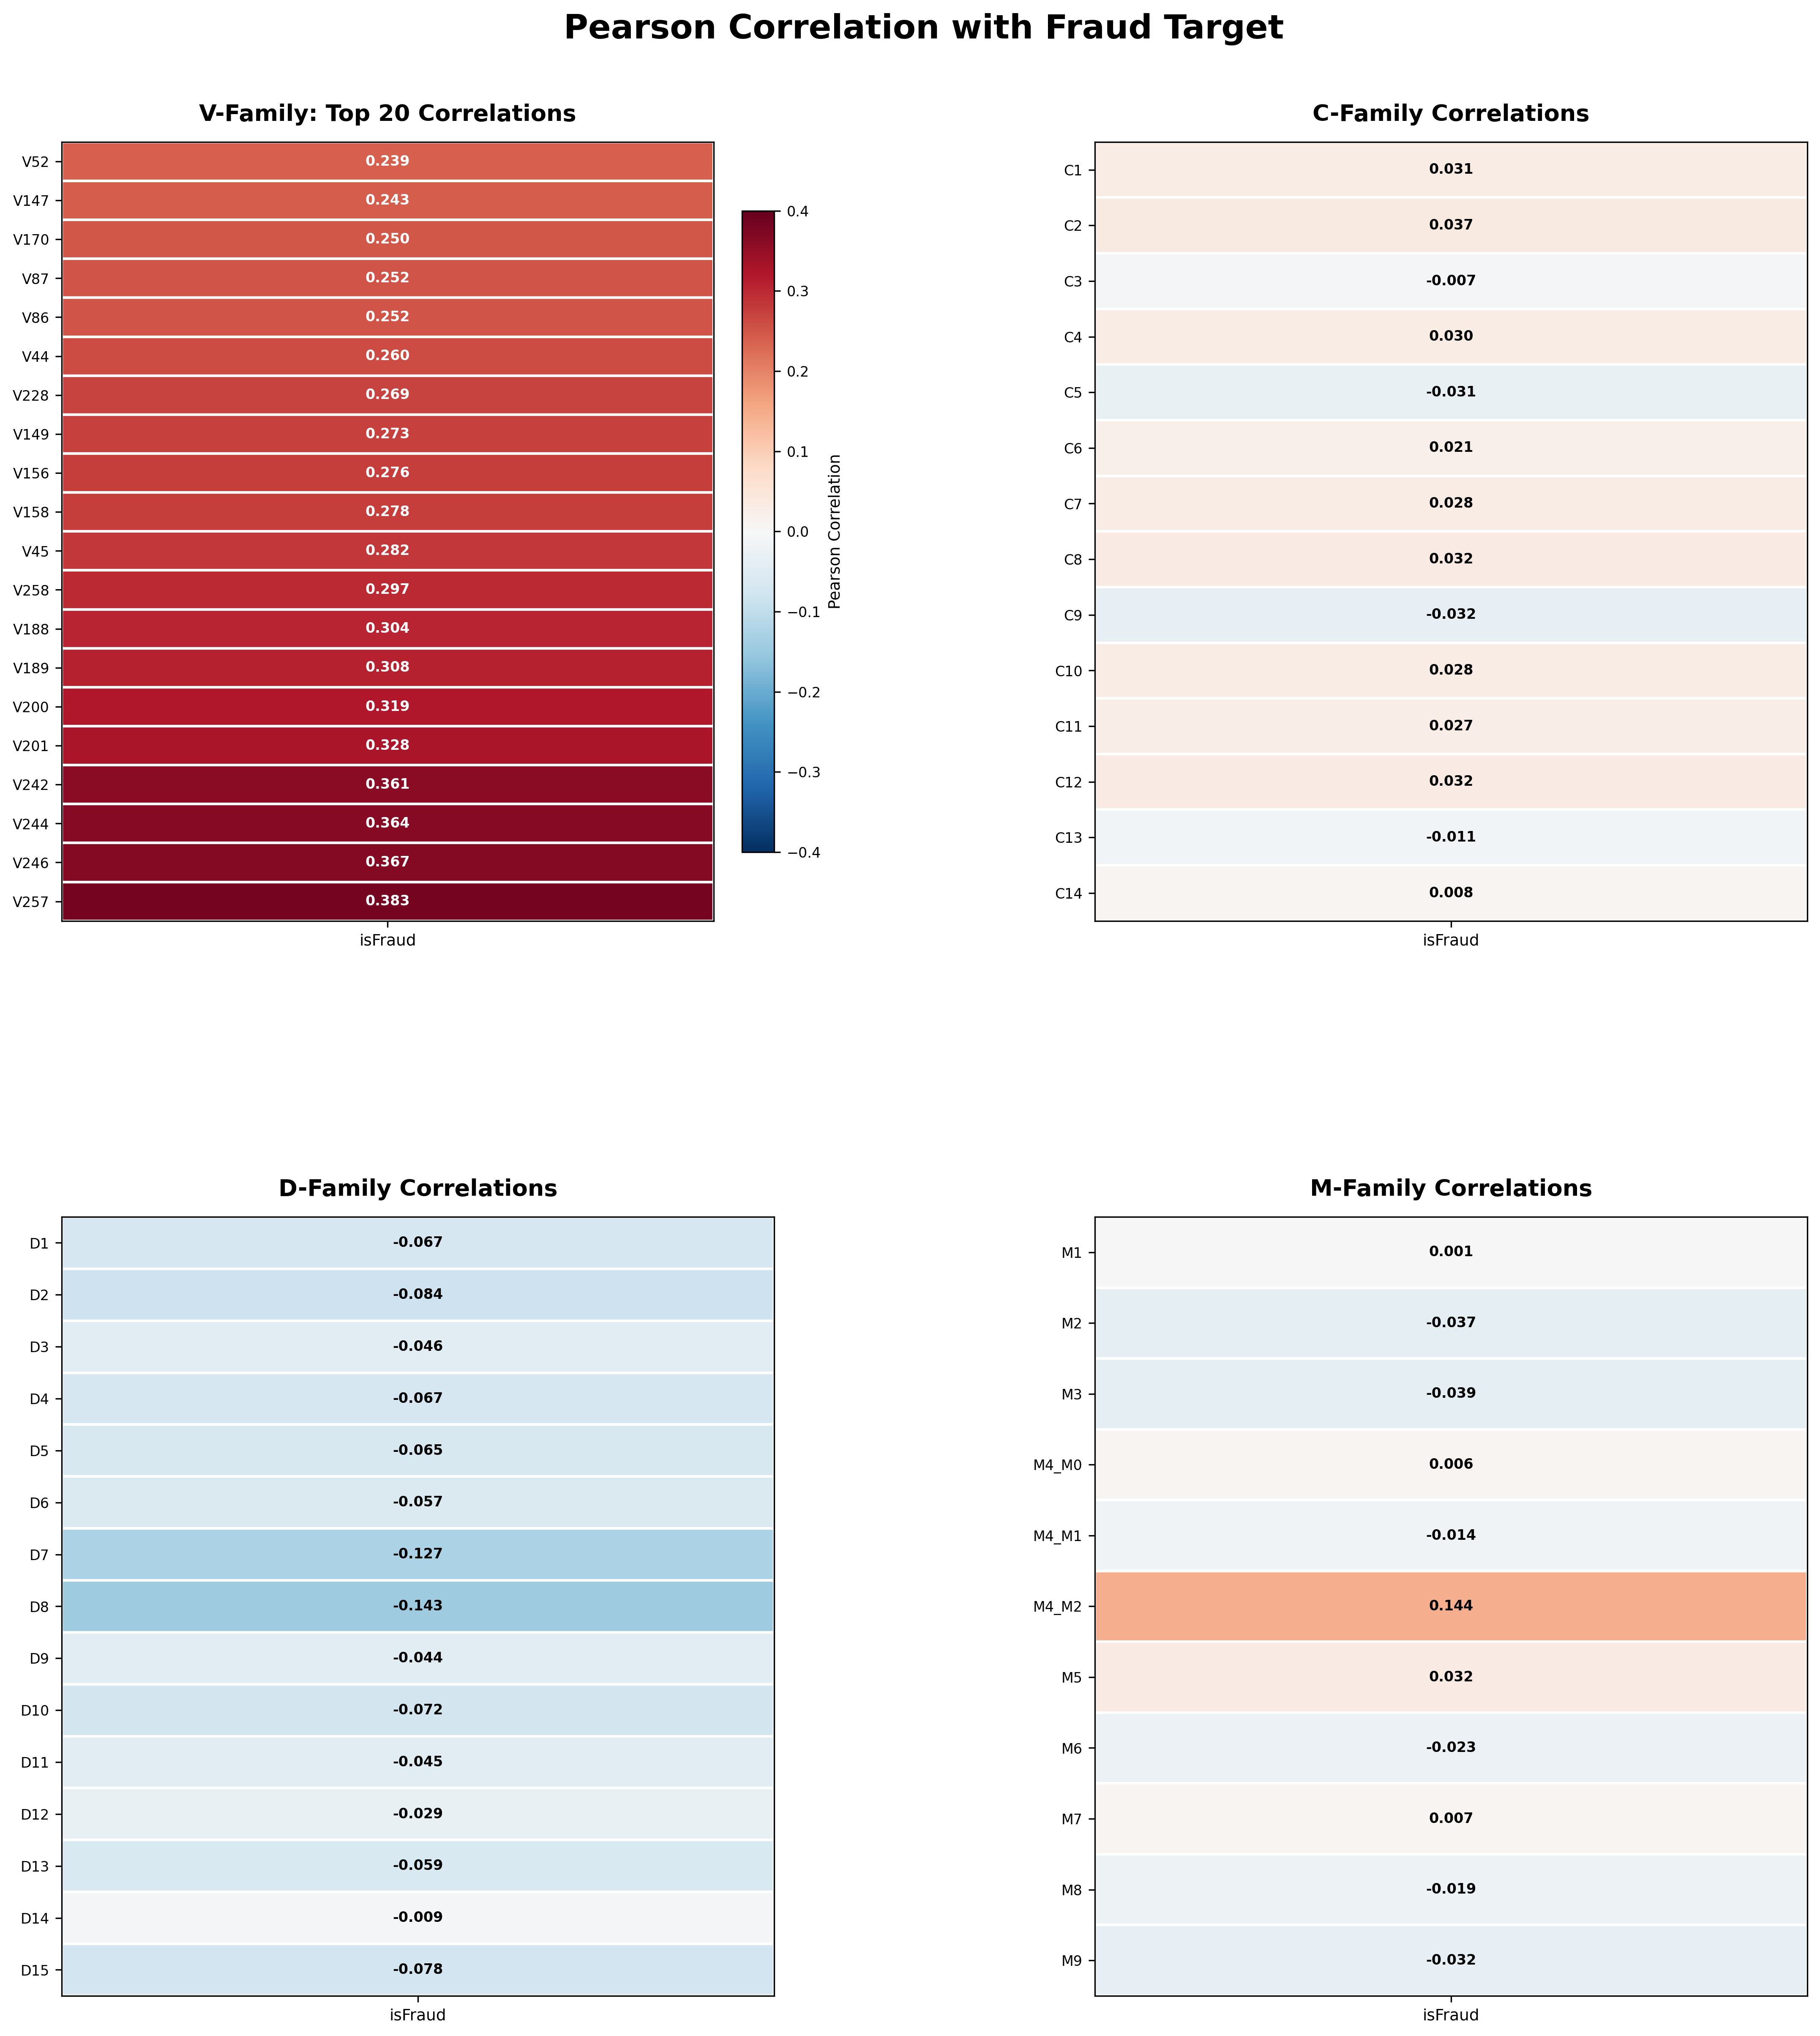

The script that saved this image:

import json
import re
import numpy as np
import pandas as pd
import matplotlib.pyplot as plt
from matplotlib.colors import TwoSlopeNorm


# ============================================================
# Configuration
# ============================================================

V_FILE = "v1-339_correlation_fraud.json"
C_FILE = "c1-14_correlation.json"
D_FILE = "d1-15_correlation.json"
M_FILE = "m1-9_correlation.json"
M4_FILE = "m1-9_correlation2.json"

OUTPUT_FILE = "correlation_analysis.png"

TOP_V_VARIABLES = 20
DPI = 300

VMIN = -0.40
VMAX = 0.40


# ============================================================
# JSON loading
# ============================================================

def load_json(filename):
    with open(filename, "r", encoding="utf-8") as file:
        return json.load(file)


def load_single_record(filename):
    data = load_json(filename)

    if isinstance(data, list):
        if not data:
            return {}
        return data[0]

    return data


def to_numeric(value):
    if value is None:
        return np.nan

    try:
        return float(value)
    except (ValueError, TypeError):
        return np.nan


# ============================================================
# Load data
# ============================================================

v_data = load_json(V_FILE)
c_data = load_single_record(C_FILE)
d_data = load_single_record(D_FILE)
m_data = load_single_record(M_FILE)
m4_data = load_single_record(M4_FILE)


# ============================================================
# Prepare V-family correlations
# ============================================================

v_df = pd.DataFrame(v_data)

v_df["correlacion"] = v_df["correlacion"].apply(to_numeric)

v_df = v_df.dropna(subset=["correlacion"])

v_df["variable"] = v_df["variable"].astype(str)

v_top = (
    v_df.assign(
        absolute_correlation=v_df["correlacion"].abs()
    )
    .sort_values(
        "absolute_correlation",
        ascending=False
    )
    .head(TOP_V_VARIABLES)
    .sort_values("correlacion", ascending=True)
)

v_labels = v_top["variable"].tolist()
v_values = v_top["correlacion"].tolist()


# ============================================================
# Prepare C-family correlations
# ============================================================

c_values = {}

for key, value in c_data.items():

    if key.startswith("corr_C"):
        variable = key.replace("corr_", "")
        correlation = to_numeric(value)

        if not np.isnan(correlation):
            c_values[variable] = correlation

c_labels = sorted(
    c_values.keys(),
    key=lambda x: int(x.replace("C", ""))
)

c_correlations = [c_values[x] for x in c_labels]


# ============================================================
# Prepare D-family correlations
# ============================================================

d_values = {}

for key, value in d_data.items():

    if key.startswith("corr_D"):
        variable = key.replace("corr_", "")
        correlation = to_numeric(value)

        if not np.isnan(correlation):
            d_values[variable] = correlation

d_labels = sorted(
    d_values.keys(),
    key=lambda x: int(x.replace("D", ""))
)

d_correlations = [d_values[x] for x in d_labels]


# ============================================================
# Prepare M-family correlations
# ============================================================

m_values = {}

for key, value in m_data.items():

    if key.startswith("corr_M"):
        variable = key.replace("corr_", "")
        correlation = to_numeric(value)

        if not np.isnan(correlation):
            m_values[variable] = correlation


# Add available M4 category correlations
for key, value in m4_data.items():

    if key.startswith("corr_M4_"):
        variable = key.replace("corr_", "")
        correlation = to_numeric(value)

        if not np.isnan(correlation):
            m_values[variable] = correlation


# Sort M variables correctly, including M4_M0, M4_M1 and M4_M2
def sort_m_variables(variable):
    numbers = re.findall(r"\d+", variable)
    return tuple(int(number) for number in numbers)


m_labels = sorted(
    m_values.keys(),
    key=sort_m_variables
)

m_correlations = [m_values[x] for x in m_labels]


# ============================================================
# Heatmap plotting function
# ============================================================

def plot_correlation_heatmap(
    ax,
    labels,
    values,
    title,
    norm,
    cmap,
    show_colorbar=False
):

    matrix = np.array(values).reshape(-1, 1)

    image = ax.imshow(
        matrix,
        cmap=cmap,
        norm=norm,
        aspect="auto"
    )

    ax.set_title(
        title,
        fontsize=13,
        fontweight="bold",
        pad=12
    )

    ax.set_yticks(np.arange(len(labels)))
    ax.set_yticklabels(labels, fontsize=8)

    ax.set_xticks([0])
    ax.set_xticklabels(["isFraud"], fontsize=9)

    ax.set_xticks(
        np.arange(-0.5, 1, 1),
        minor=True
    )

    ax.set_yticks(
        np.arange(-0.5, len(labels), 1),
        minor=True
    )

    ax.grid(
        which="minor",
        color="white",
        linestyle="-",
        linewidth=1.5
    )

    ax.tick_params(
        which="minor",
        bottom=False,
        left=False
    )

    # Correlation values inside the cells
    for i, value in enumerate(values):

        text_color = (
            "white"
            if abs(value) > 0.23
            else "black"
        )

        ax.text(
            0,
            i,
            f"{value:.3f}",
            ha="center",
            va="center",
            fontsize=8,
            color=text_color,
            fontweight="bold"
        )

    if show_colorbar:

        colorbar = plt.colorbar(
            image,
            ax=ax,
            fraction=0.045,
            pad=0.04
        )

        colorbar.set_label(
            "Pearson Correlation",
            fontsize=9
        )

        colorbar.ax.tick_params(labelsize=8)


# ============================================================
# Figure creation
# ============================================================

fig, axes = plt.subplots(
    2,
    2,
    figsize=(17, 17)
)

fig.suptitle(
    "Pearson Correlation with Fraud Target",
    fontsize=19,
    fontweight="bold",
    y=0.98
)

norm = TwoSlopeNorm(
    vmin=VMIN,
    vcenter=0,
    vmax=VMAX
)

cmap = plt.get_cmap("RdBu_r")


# ============================================================
# Panel 1: V-family
# ============================================================

plot_correlation_heatmap(
    axes[0, 0],
    v_labels,
    v_values,
    f"V-Family: Top {len(v_labels)} Correlations",
    norm,
    cmap,
    show_colorbar=True
)


# ============================================================
# Panel 2: C-family
# ============================================================

plot_correlation_heatmap(
    axes[0, 1],
    c_labels,
    c_correlations,
    "C-Family Correlations",
    norm,
    cmap
)


# ============================================================
# Panel 3: D-family
# ============================================================

plot_correlation_heatmap(
    axes[1, 0],
    d_labels,
    d_correlations,
    "D-Family Correlations",
    norm,
    cmap
)


# ============================================================
# Panel 4: M-family
# ============================================================

plot_correlation_heatmap(
    axes[1, 1],
    m_labels,
    m_correlations,
    "M-Family Correlations",
    norm,
    cmap
)


# ============================================================
# Final formatting
# ============================================================

plt.subplots_adjust(
    left=0.10,
    right=0.91,
    top=0.92,
    bottom=0.06,
    hspace=0.38,
    wspace=0.45
)

plt.savefig(
    OUTPUT_FILE,
    dpi=DPI,
    bbox_inches="tight"
)

plt.show()

print(f"Figure saved as: {OUTPUT_FILE}")
